Run: headless pygame with SDL's dummy video driver; simulated clock (each Clock.tick advances the game by its frame time, no real sleeping); random seed 0; keys injected as events and as key.get_pressed() state; no mouse input.
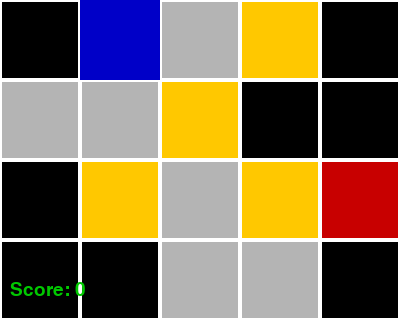
Frame 1 of 4 · flips 1–60 · no input
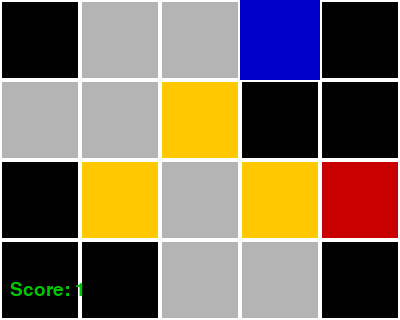
Frame 2 of 4 · flips 61–180 · tapped SPACE, RETURN · held RIGHT (→), D
Frame 3 of 4 · flips 181–300 · held DOWN (↓), S · screen unchanged from frame 2, image omitted
Frame 4 of 4 · flips 301–420 · held LEFT (←), A, UP (↑), W · screen unchanged from frame 3, image omitted

The pygame program that drew these frames:

import pygame
import sys

# --- Initialize pygame ---
pygame.init()

# --- Game Settings ---
CELL_SIZE = 80
ROWS, COLS = 4, 5
WIDTH, HEIGHT = COLS * CELL_SIZE, ROWS * CELL_SIZE
FPS = 10

# Colors
WHITE = (255, 255, 255)
BLACK = (0, 0, 0)
GREEN = (0, 200, 0)
RED = (200, 0, 0)
BLUE = (0, 0, 200)
YELLOW = (255, 200, 0)
GRAY = (180, 180, 180)

# --- Grid Definition ---
# 'S' = Start, 'E' = End, '#' = Obstacle, '1' = Point
grid = [
    ['#', 'S', ' ', '1', '#'],
    [' ', ' ', '1', '#', '#'],
    ['#', '1', ' ', '1', 'E'],
    ['#', '#', ' ', ' ', '#'],
]

# Find Start
player_pos = None
for r in range(ROWS):
    for c in range(COLS):
        if grid[r][c] == 'S':
            player_pos = [r, c]
            break
    if player_pos:
        break

score = 0
game_over = False

# --- Setup Display ---
screen = pygame.display.set_mode((WIDTH, HEIGHT))
pygame.display.set_caption("Grid Game")
font = pygame.font.SysFont("Arial", 28)

clock = pygame.time.Clock()

def draw_grid():
    """Draws the entire grid + player"""
    screen.fill(WHITE)

    for r in range(ROWS):
        for c in range(COLS):
            rect = pygame.Rect(c * CELL_SIZE, r * CELL_SIZE, CELL_SIZE, CELL_SIZE)
            cell = grid[r][c]

            if cell == '#':
                pygame.draw.rect(screen, BLACK, rect)
            elif cell == '1':
                pygame.draw.rect(screen, YELLOW, rect)
            elif cell == 'E':
                pygame.draw.rect(screen, RED, rect)
            else:
                pygame.draw.rect(screen, GRAY, rect)

            pygame.draw.rect(screen, WHITE, rect, 2)  # grid lines

    # Draw Player
    pr, pc = player_pos
    prect = pygame.Rect(pc * CELL_SIZE, pr * CELL_SIZE, CELL_SIZE, CELL_SIZE)
    pygame.draw.rect(screen, BLUE, prect)

    # Draw Score
    score_text = font.render(f"Score: {score}", True, GREEN)
    screen.blit(score_text, (10, HEIGHT - 40))


# --- Game Loop ---
while True:
    for event in pygame.event.get():
        if event.type == pygame.QUIT:
            pygame.quit()
            sys.exit()

    keys = pygame.key.get_pressed()

    if not game_over:
        dr, dc = 0, 0
        if keys[pygame.K_UP]:
            dr, dc = -1, 0
        elif keys[pygame.K_DOWN]:
            dr, dc = 1, 0
        elif keys[pygame.K_LEFT]:
            dr, dc = 0, -1
        elif keys[pygame.K_RIGHT]:
            dr, dc = 0, 1

        if dr != 0 or dc != 0:
            new_r = player_pos[0] + dr
            new_c = player_pos[1] + dc

            # Boundary check
            if 0 <= new_r < ROWS and 0 <= new_c < COLS:
                cell = grid[new_r][new_c]
                if cell != '#':  # not obstacle
                    player_pos = [new_r, new_c]

                    if cell == '1':
                        score += 1
                        grid[new_r][new_c] = ' '  # collect point
                    elif cell == 'E':
                        game_over = True

    # Draw everything
    draw_grid()

    if game_over:
        msg = font.render("You reached the end!", True, RED)
        screen.blit(msg, (40, HEIGHT//2 - 20))

    pygame.display.flip()
    clock.tick(FPS)

# import pygame
# import sys

# # --- Initialize pygame ---
# pygame.init()

# # --- Game Settings ---
# CELL_SIZE = 80
# ROWS, COLS = 4, 5
# WIDTH, HEIGHT = COLS * CELL_SIZE, ROWS * CELL_SIZE
# FPS = 10

# # Colors
# WHITE = (255, 255, 255)
# BLACK = (0, 0, 0)
# GREEN = (0, 200, 0)
# RED = (200, 0, 0)
# BLUE = (0, 0, 200)
# YELLOW = (255, 200, 0)
# GRAY = (200, 200, 200)

# # --- Grid Definition ---
# # 'S' = Start, 'E' = End, '#' = Obstacle, '1' = Point, ' ' = Empty
# grid = [
#     ['#', 'S', ' ', ' ', '#'],
#     [' ', '1', ' ', '#', '#'],
#     ['#', ' ', ' ', '1', 'E'],
#     ['#', '#', ' ', ' ', '#'],
# ]

# # Find Start
# player_pos = None
# for r in range(ROWS):
#     for c in range(COLS):
#         if grid[r][c] == 'S':
#             player_pos = [r, c]
#             grid[r][c] = 'P'   # replace Start with Player
#             break
#     if player_pos:
#         break

# score = 0
# game_over = False

# # --- Setup Display ---
# screen = pygame.display.set_mode((WIDTH, HEIGHT))
# pygame.display.set_caption("Grid Game")
# font = pygame.font.SysFont("consolas", 40, bold=True)
# score_font = pygame.font.SysFont("Arial", 28)

# clock = pygame.time.Clock()

# def draw_grid():
#     """Draws the grid with pygame symbols (characters)."""
#     screen.fill(WHITE)

#     for r in range(ROWS):
#         for c in range(COLS):
#             rect = pygame.Rect(c * CELL_SIZE, r * CELL_SIZE, CELL_SIZE, CELL_SIZE)

#             # background color
#             pygame.draw.rect(screen, GRAY, rect)
#             pygame.draw.rect(screen, BLACK, rect, 2)  # grid lines

#             # symbol to draw
#             cell = grid[r][c]

#             if cell == '#':
#                 text = font.render("#", True, BLACK)
#             elif cell == '1':
#                 text = font.render("1", True, YELLOW)
#             elif cell == 'E':
#                 text = font.render("E", True, RED)
#             elif cell == 'P':
#                 text = font.render("P", True, BLUE)
#             else:
#                 text = font.render(" ", True, WHITE)

#             # center text in cell
#             text_rect = text.get_rect(center=rect.center)
#             screen.blit(text, text_rect)

#     # Draw Score
#     score_text = score_font.render(f"Score: {score}", True, GREEN)
#     screen.blit(score_text, (10, HEIGHT - 40))


# # --- Game Loop ---
# while True:
#     for event in pygame.event.get():
#         if event.type == pygame.QUIT:
#             pygame.quit()
#             sys.exit()

#     keys = pygame.key.get_pressed()

#     if not game_over:
#         dr, dc = 0, 0
#         if keys[pygame.K_UP]:
#             dr, dc = -1, 0
#         elif keys[pygame.K_DOWN]:
#             dr, dc = 1, 0
#         elif keys[pygame.K_LEFT]:
#             dr, dc = 0, -1
#         elif keys[pygame.K_RIGHT]:
#             dr, dc = 0, 1

#         if dr != 0 or dc != 0:
#             new_r = player_pos[0] + dr
#             new_c = player_pos[1] + dc

#             # Boundary check
#             if 0 <= new_r < ROWS and 0 <= new_c < COLS:
#                 cell = grid[new_r][new_c]
#                 if cell != '#':  # not obstacle
#                     # Clear old position
#                     grid[player_pos[0]][player_pos[1]] = ' '

#                     # Move player
#                     player_pos = [new_r, new_c]

#                     if cell == '1':
#                         score += 1
#                     elif cell == 'E':
#                         game_over = True

#                     # Place player in new cell
#                     grid[new_r][new_c] = 'P'

#     # Draw everything
#     draw_grid()

#     if game_over:
#         msg = score_font.render("You reached the end!", True, RED)
#         screen.blit(msg, (40, HEIGHT//2 - 20))

#     pygame.display.flip()
#     clock.tick(FPS)
